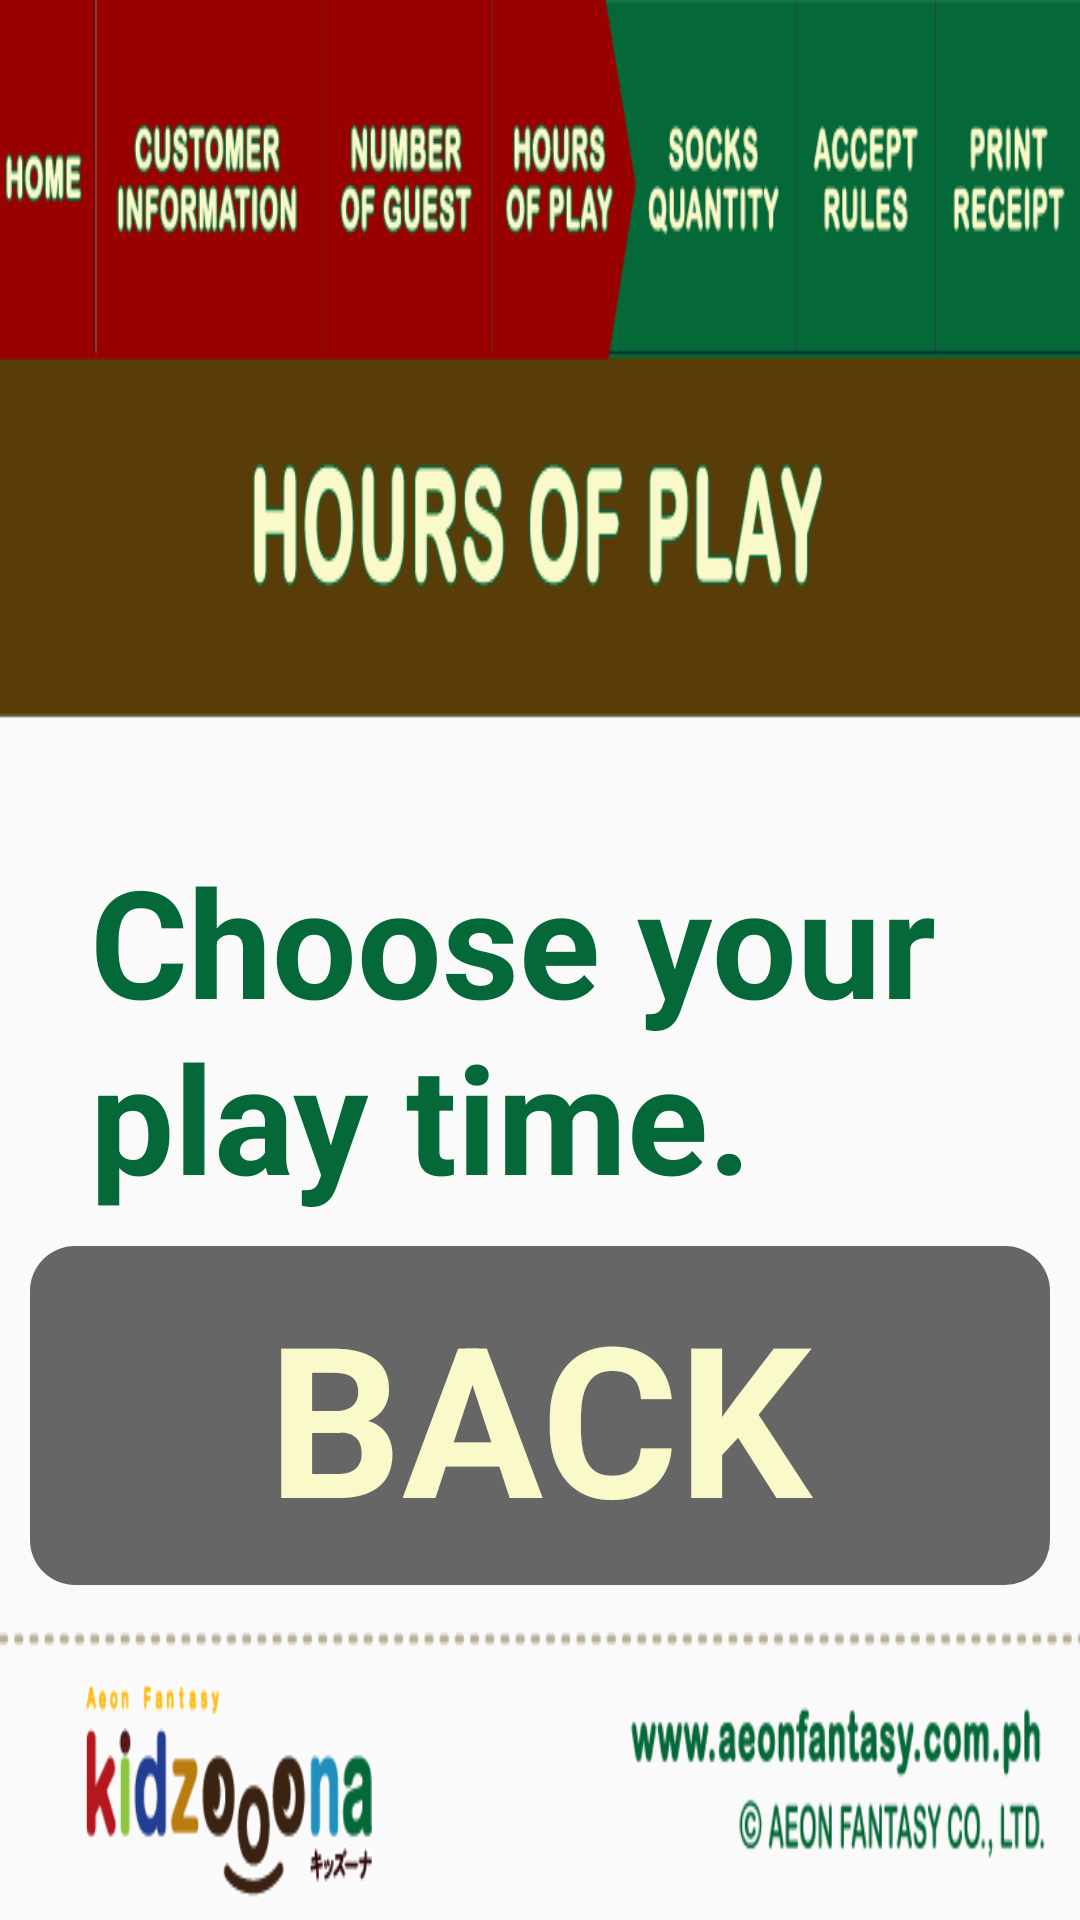

Produce the Android XML layout that renders to this screen, including the resource entries it uses.
<!-- AndroidManifest.xml: application theme AppTheme -->
<!-- res/layout/activity_hours_of_play.xml -->
<?xml version="1.0" encoding="utf-8"?>
<LinearLayout xmlns:android="http://schemas.android.com/apk/res/android"
    android:layout_width="match_parent"
    android:layout_height="match_parent"
    android:orientation="vertical"
    android:background="@drawable/background">

    <LinearLayout
        android:layout_width="match_parent"
        android:layout_height="wrap_content"
        android:orientation="vertical">
        <ImageView
            android:id="@+id/step5"
            android:layout_width="match_parent"
            android:layout_height="wrap_content"
            android:background="@drawable/hoursofplay">
        </ImageView>


        <LinearLayout
            android:layout_width="match_parent"
            android:layout_height="wrap_content"
            android:layout_marginLeft="30dp"
            android:layout_marginTop="30dp"
            android:layout_marginRight="30dp"
            android:layout_alignParentTop="true"
            android:onClick="HideKeyboard"
            android:orientation="vertical">
            <TextView
                android:id="@+id/lblTitle"
                android:layout_width="wrap_content"
                android:layout_height="wrap_content"
                android:layout_marginTop="10dp"
                android:text="Choose your play time."
                android:textAppearance="?android:textAppearanceLarge"
                android:textColor="@color/darkgreen"
                android:textSize="50dp"
                android:textStyle="bold" />
        </LinearLayout>
    </LinearLayout>


    <RelativeLayout
        android:layout_width="match_parent"
        android:layout_height="match_parent">

        <ScrollView
            android:layout_width="match_parent"
            android:layout_height="match_parent"
            android:layout_marginBottom="1dp"
            android:fadingEdge="horizontal"
            android:layout_above="@+id/footer"
            android:fadingEdgeLength="10dp"
            android:requiresFadingEdge="vertical">

            <LinearLayout
                android:id="@+id/tableForButtons"
                android:layout_width="match_parent"
                android:layout_height="wrap_content"
                android:layout_margin="50dp"
                android:orientation="vertical"></LinearLayout>
        </ScrollView>

        <LinearLayout
            android:layout_width="match_parent"
            android:layout_height="wrap_content"
            android:layout_alignParentBottom="true"
            android:orientation="vertical"
            android:onClick="HideKeyboard">

            <LinearLayout
                android:layout_width="match_parent"
                android:layout_height="wrap_content"
                android:orientation="horizontal" >
                <Button
                    android:id="@+id/btnBack"
                    style="?android:buttonBarButtonStyle"
                    android:layout_width="wrap_content"
                    android:layout_weight="0.5"
                    android:text="BACK"
                    android:padding="10dp"
                    android:layout_margin="10dp"
                    android:layout_height="wrap_content"
                    android:background="@drawable/button_rounded_gray"
                    android:textColor="@color/grayyellow"
                    android:textAppearance="?android:textAppearanceLarge"
                    android:textStyle="bold"
                    android:textSize="70sp"/>

            </LinearLayout>



            <LinearLayout
                android:layout_width="match_parent"
                android:layout_height="wrap_content"
                android:background="@drawable/fooderkiosk"
                >
            </LinearLayout>


        </LinearLayout>

    </RelativeLayout>


</LinearLayout>
<!-- resources referenced by this layout -->
<resources>
  <color name="darkgreen">#046838</color>
  <color name="grayyellow">#faf9c9</color>
  <!-- drawable button_rounded_gray (drawable) -->
  <?xml version="1.0" encoding="utf-8"?>
  <selector xmlns:android="http://schemas.android.com/apk/res/android">
  
  
      <item android:state_pressed="true"> 
          <shape android:padding="10dp" android:shape="rectangle">
              <corners android:radius="6dp"/>
              <solid android:color="@color/lightGray" />
          </shape>.
      </item>
  
  
  
      <item> 
          <shape  android:padding="10dp" android:shape="rectangle">
              <corners android:radius="15dp"/>
              <solid android:color="@color/gray" />
          </shape>
      </item>
  </selector>
  <!-- drawable fooderkiosk: png bitmap (drawable, 34532 bytes) -->
  <!-- drawable hoursofplay: png bitmap (drawable, 44451 bytes) -->
  <style name="AppTheme" parent="Theme.AppCompat.Light.NoActionBar">
          
          <item name="colorPrimary">@color/darkGray</item>
          <item name="colorPrimaryDark">@color/darkGray</item>
          <item name="colorAccent">@color/colorPrimaryDark</item>
  
          <item name="android:windowNoTitle">true</item>
          <item name="android:windowActionBar">false</item>
          <item name="android:windowFullscreen">true</item>
          <item name="android:windowContentOverlay">@null</item>
      </style>
  <color name="lightGray">#e0e0e0</color>
  <color name="gray">#666666</color>
  <color name="darkGray">#616161</color>
  <color name="colorPrimaryDark">#303F9F</color>
</resources>
